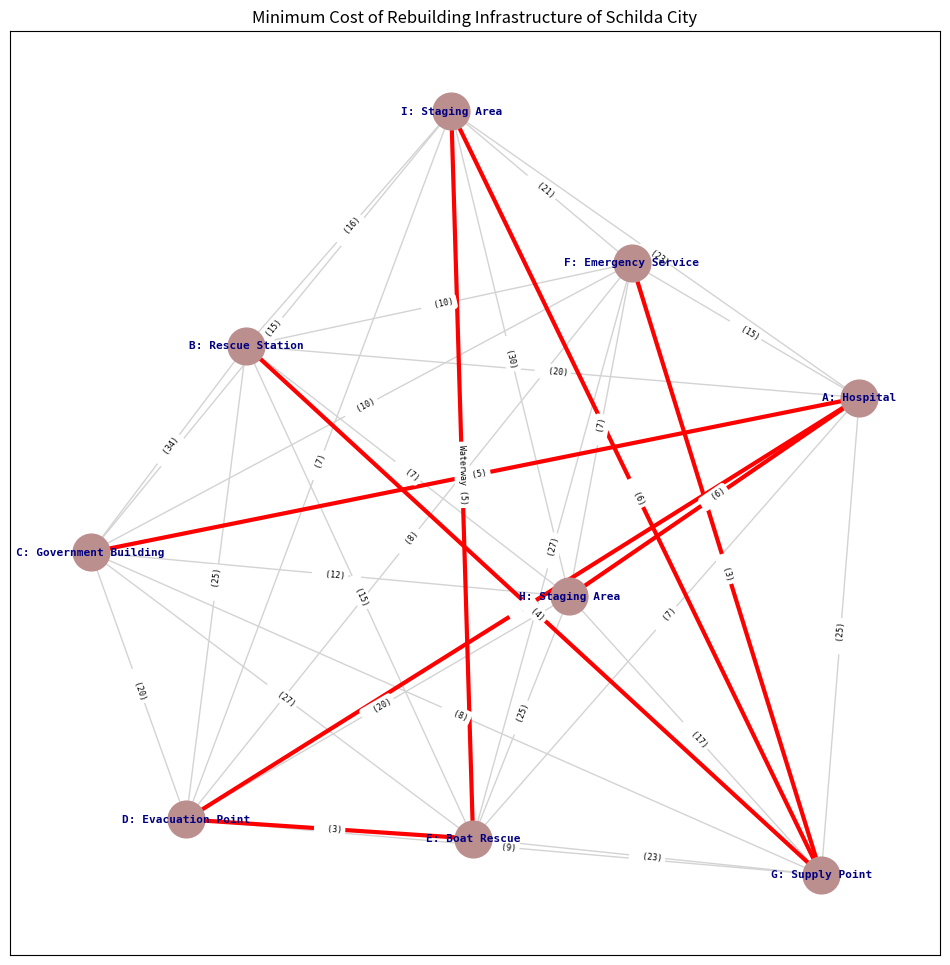

The matplotlib source for this figure:
import pandas as pd
import networkx as nx
import matplotlib.pyplot as plt
import heapq  # Importing heapq for the Min-Heap implementation

"""
Prim's Algorithm is a greedy algorithm used to find the Minimum Spanning Tree (MST) of a weighted, connected, and undirected graph.
It grows the MST incrementally by adding the smallest edge that connects a vertex in the MST to a vertex outside the MST.
"""

# Data structure: Min Heap which makes the Prim Algorithm more optimized and the time complexity similar to the one of Kruskal Algorithm as it is used to efficiently find the smallest edge connecting the MST to a vertex outside the MST.
# A Min Heap is a complete binary tree in which the value in each internal node is smaller than or equal to the values in the children of that node.

# Adjacency Matrix for Schilda City
data = {
    'A': [0, 20, 5, 7, 7, 15, 25, 6, 23],
    'B': [20, 0, 34, 25, 15, 10, 4, 7, 16],
    'C': [5, 34, 0, 20, 27, 10, 8, 12, 15],
    'D': [7, 25, 20, 0, 3, 8, 9, 20, 7],
    'E': [7, 15, 27, 3, 0, 27, 23, 25, 0],
    'F': [15, 10, 10, 8, 27, 0, 3, 7, 21],
    'G': [25, 4, 8, 9, 23, 3, 0, 17, 6],
    'H': [6, 7, 12, 20, 25, 7, 17, 0, 30],
    'I': [23, 16, 15, 7, 5, 21, 6, 30, 0]
}

# Convert the adjacency matrix into a pandas DataFrame
adjacency_matrix = pd.DataFrame(data, index=data.keys())

# Create a graph from the adjacency matrix
G = nx.Graph()

# Add edges and weights to the graph
for i, row in adjacency_matrix.iterrows():
    for j, weight in row.items():
        if weight > 0 and i != j:  # Ignore zero weights and self-loops
            G.add_edge(i, j, weight=weight)

# Adding attributes to nodes
node_attributes = {
    'A': "Hospital",
    'B': "Rescue Station",
    'C': "Government Building",
    'D': "Evacuation Point",
    'E': "Boat Rescue",
    'F': "Emergency Service",
    'G': "Supply Point",
    'H': "Staging Area",
    'I': "Staging Area"
}
nx.set_node_attributes(G, node_attributes, "description")

# Adding attributes to edges
for u, v in G.edges():
    if ('E' in {u, v}) and ('I' in {u, v}):
        G.edges[u, v]["type"] = "Waterway"
        G.edges[u, v]["color"] = "blue"
    else:
        G.edges[u, v]["color"] = "lightgray"
        G.edges[u, v]["type"] = " "

# Function to implement Prim's Algorithm using Min-Heap
def prim_algorithm(G, start_node):
    """
    Function to implement Prim's Algorithm for Minimum Spanning Tree (MST).
    
    Parameters:
        G (networkx.Graph): The graph to compute MST for.
        start_node (str): The node to start the MST from.
        
    Returns:
        mst_edges (list): List of edges in the MST.
        total_cost (int): Total weight of the MST.
    """
    mst_edges = []  # To store the edges of the MST
    visited = set()  # To track visited nodes
    min_heap = []  # Min-Heap to store edges (weight, node, neighbor)

    visited.add(start_node)

    # Add edges of the start node to the Min-Heap
    for neighbor, data in G[start_node].items():
        heapq.heappush(min_heap, (data['weight'], start_node, neighbor))

    # Run Prim's algorithm
    while min_heap:
        weight, node, neighbor = heapq.heappop(min_heap)

        # If the neighbor node has not been visited yet, add it to the MST
        if neighbor not in visited:
            visited.add(neighbor)
            mst_edges.append((node, neighbor, weight))

            # Add the edges of the new node to the Min-Heap
            for next_neighbor, data in G[neighbor].items():
                if next_neighbor not in visited:
                    heapq.heappush(min_heap, (data['weight'], neighbor, next_neighbor))

    # Calculate the total weight (minimum cost) of the MST
    total_cost = sum(weight for _, _, weight in mst_edges)

    return mst_edges, total_cost

# Run Prim's algorithm starting from node 'A'
start_node = 'A'
mst_edges, minimum_cost = prim_algorithm(G, start_node)

print(f"The minimum cost to rebuild the infrastructure of Schilda city is: {minimum_cost}")

# Create the MST graph
mst = nx.Graph()
mst.add_weighted_edges_from(mst_edges)

# Generate labels for nodes
node_labels = {node: f"{node}: {data['description']}" for node, data in G.nodes(data=True)}

# Generate labels for edges
edge_labels = {(u, v): f"{data['type']} ({data.get('weight', 0)})" for u, v, data in G.edges(data=True)}

# Visualization
pos = nx.spring_layout(G, seed=42)  # Layout for consistent visualization
plt.figure(figsize=(12, 12))

# Draw all nodes
nx.draw_networkx_nodes(G, pos, node_size=700, node_color="rosybrown")
nx.draw_networkx_labels(G, pos, labels=node_labels, font_size=8, font_color="navy", font_weight="bold", font_family="monospace")

# Draw all edges with their respective colors
edge_colors = [data["color"] for _, _, data in G.edges(data=True)]
nx.draw_networkx_edges(G, pos, edge_color=edge_colors, width=1)

# Draw MST edges on top to highlight them
nx.draw_networkx_edges(mst, pos, edge_color="red", width=3)

# Add edge labels for the attributes
nx.draw_networkx_edge_labels(G, pos, edge_labels=edge_labels, font_size=6, font_color="black", font_family="monospace")

plt.title("Minimum Cost of Rebuilding Infrastructure of Schilda City")
plt.show()

"""
Overall Complexity
    - Min Heap Operations: Each edge is pushed or updated in the priority queue once: O(ElogV).
    - Vertex Processing: Each vertex is extracted from the queue once: O(VlogV).
=> Total Complexity: O(ElogV+VlogV)
As E>V in complete graphs, the overall complexity simplifies to: O(ElogV)
In this case, V=9, E=36 (Complete graph) <= (9*(9-1))/2 = 36.
Complexity: O(36log9)=O(36*3)=O(108)
"""

#References: https://www.geeksforgeeks.org/difference-between-prims-and-kruskals-algorithm-for-mst/ this our code for function 1: F1: Rebuilding the communication infrastructure
